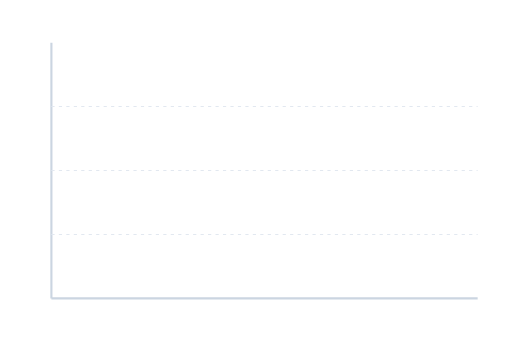
t = 0.00 s
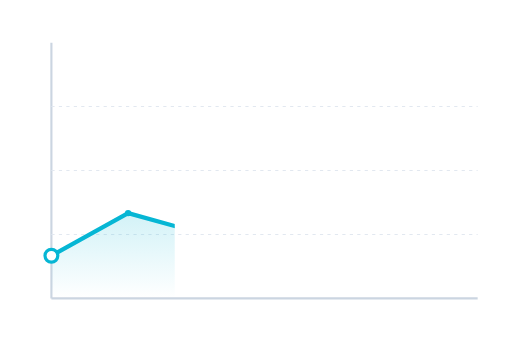
t = 0.46 s
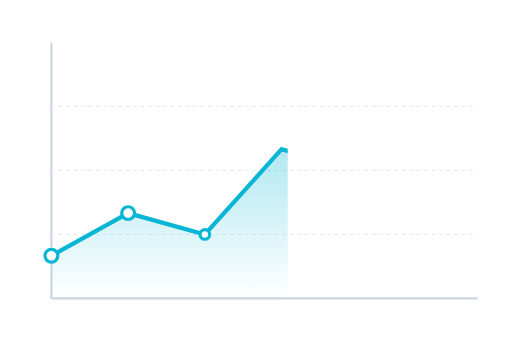
t = 0.89 s
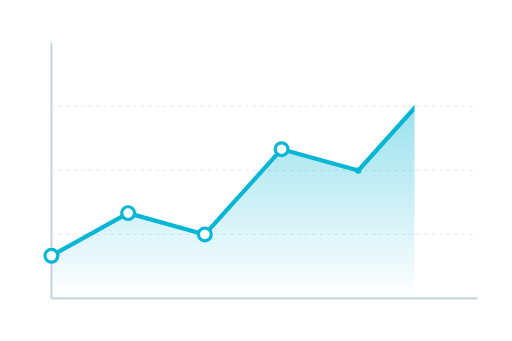
t = 1.36 s
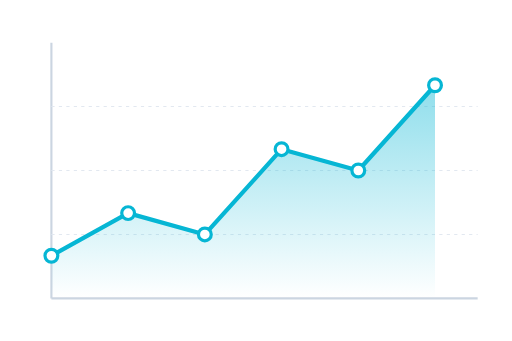
t = 1.83 s
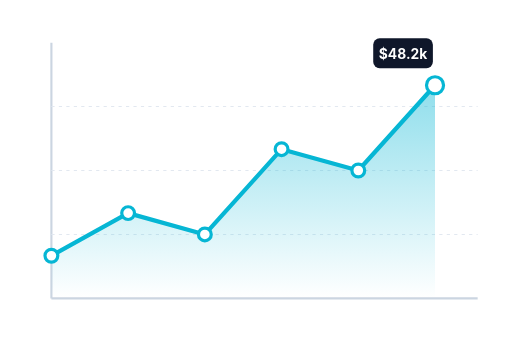
t = 2.25 s

The animated SVG that drew these frames (rendered in a browser with its animation timeline set to each time). Animation: 8 SMIL elements (animate=8); one cycle of 2.25 s.

<?xml version="1.0" encoding="UTF-8"?>
<!--
  Line chart — line draws left-to-right, area fills below, dots pop on points.
  Total: 2.6s. Holds.
  Viewport: 480 × 320.
-->
<svg xmlns="http://www.w3.org/2000/svg" viewBox="0 0 480 320" width="480" height="320">
  <defs>
    <linearGradient id="area-fill" x1="0" y1="0" x2="0" y2="1">
      <stop offset="0"   stop-color="#06b6d4" stop-opacity="0.45"/>
      <stop offset="1"   stop-color="#06b6d4" stop-opacity="0"/>
    </linearGradient>
    <clipPath id="reveal">
      <rect x="48" y="40" width="0" height="240">
        <animate attributeName="width" from="0" to="400"
                 begin="0s" dur="1.6s" fill="freeze"
                 calcMode="spline" keySplines="0.4 0 0.2 1"/>
      </rect>
    </clipPath>
  </defs>

  <!-- Axes -->
  <line x1="48" y1="40"  x2="48"  y2="280" stroke="#cbd5e1" stroke-width="2"/>
  <line x1="48" y1="280" x2="448" y2="280" stroke="#cbd5e1" stroke-width="2"/>

  <!-- Gridlines -->
  <g stroke="#e2e8f0" stroke-width="1" stroke-dasharray="3 4">
    <line x1="48" y1="220" x2="448" y2="220"/>
    <line x1="48" y1="160" x2="448" y2="160"/>
    <line x1="48" y1="100" x2="448" y2="100"/>
  </g>

  <!-- Area + line clipped by reveal rect -->
  <g clip-path="url(#reveal)">
    <path d="M 48 240 L 120 200 L 192 220 L 264 140 L 336 160 L 408 80 L 408 280 L 48 280 Z"
          fill="url(#area-fill)"/>
    <path d="M 48 240 L 120 200 L 192 220 L 264 140 L 336 160 L 408 80"
          fill="none" stroke="#06b6d4" stroke-width="4"
          stroke-linecap="round" stroke-linejoin="round"/>
  </g>

  <!-- Data point dots -->
  <g fill="#ffffff" stroke="#06b6d4" stroke-width="3">
    <circle cx="48"  cy="240" r="0"><animate attributeName="r" from="0" to="6" begin="0.10s" dur="0.25s" fill="freeze"/></circle>
    <circle cx="120" cy="200" r="0"><animate attributeName="r" from="0" to="6" begin="0.40s" dur="0.25s" fill="freeze"/></circle>
    <circle cx="192" cy="220" r="0"><animate attributeName="r" from="0" to="6" begin="0.70s" dur="0.25s" fill="freeze"/></circle>
    <circle cx="264" cy="140" r="0"><animate attributeName="r" from="0" to="6" begin="1.00s" dur="0.25s" fill="freeze"/></circle>
    <circle cx="336" cy="160" r="0"><animate attributeName="r" from="0" to="6" begin="1.30s" dur="0.25s" fill="freeze"/></circle>
    <circle cx="408" cy="80"  r="0"><animate attributeName="r" from="0" to="8" begin="1.60s" dur="0.3s"  fill="freeze"/></circle>
  </g>

  <!-- Final-point callout -->
  <g opacity="0" transform="translate(408 80)">
    <animate attributeName="opacity" from="0" to="1" begin="1.95s" dur="0.3s" fill="freeze"/>
    <rect x="-58" y="-44" width="56" height="28" rx="6" fill="#0f172a"/>
    <text x="-30" y="-25" font-family="Inter, system-ui, sans-serif"
          font-size="13" font-weight="700" fill="#ffffff" text-anchor="middle">$48.2k</text>
  </g>
</svg>
